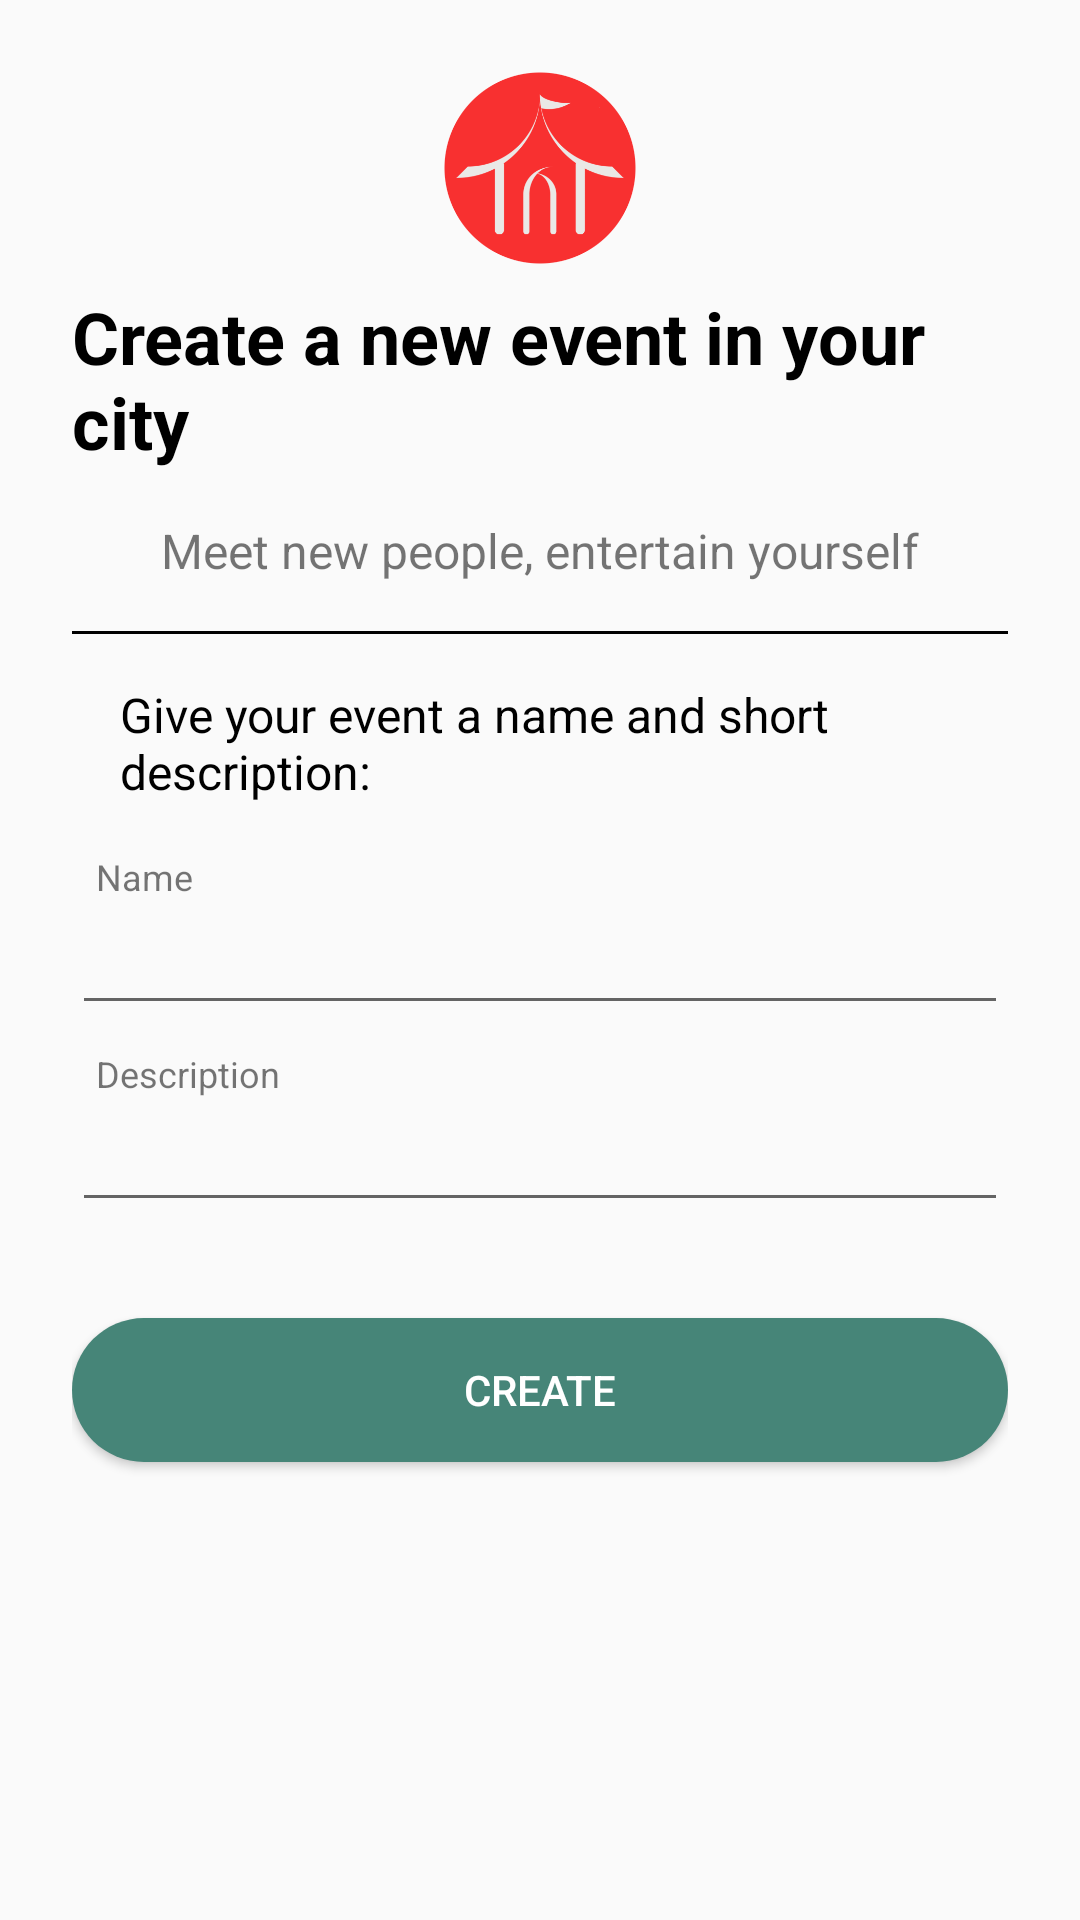

Here is an Android app screen rendered from its layout file. Give the layout XML and the strings, colors and styles it references.
<!-- AndroidManifest.xml: application theme AppTheme -->
<!-- res/layout/fragment3.xml -->
<?xml version="1.0" encoding="utf-8"?>
<ScrollView xmlns:android="http://schemas.android.com/apk/res/android"
android:layout_width="fill_parent"
android:layout_height="fill_parent">

<LinearLayout
    android:orientation="vertical"
    android:layout_width="match_parent"
    android:layout_height="wrap_content"
    android:paddingTop="24dp"
    android:paddingLeft="24dp"
    android:paddingRight="24dp">

    <ImageView
        android:layout_width="64dp"
        android:layout_height="64dp"
        android:src="@drawable/icon_special_events"
        android:layout_gravity="center"
        android:layout_marginBottom="8dp"/>

    <TextView
        android:layout_width="wrap_content"
        android:layout_height="wrap_content"
        android:text="Create a new event in your city"
        android:textStyle="bold"
        android:layout_gravity="center"
        android:textSize="24sp"
        android:textColor="#000"/>
    <TextView
        android:layout_width="wrap_content"
        android:layout_height="wrap_content"
        android:text="Meet new people, entertain yourself"
        android:layout_gravity="center"
        android:textSize="16sp"
        android:layout_margin="16dp"/>

    <View
        android:layout_width="match_parent"
        android:layout_height="1dp"
        android:background="#000"/>

    <TextView
        android:layout_width="wrap_content"
        android:layout_height="wrap_content"
        android:text="Give your event a name and short description:"
        android:layout_gravity="center"
        android:textSize="16sp"
        android:layout_margin="16dp"
        android:textColor="#000"/>

    <TextView
        android:layout_width="wrap_content"
        android:layout_height="wrap_content"
        android:text="Name"
        android:layout_marginLeft="8dp"
        android:textSize="12sp"/>

    <EditText android:id="@+id/input_name"
        android:layout_width="match_parent"
        android:layout_height="wrap_content"
        android:inputType="textEmailAddress"
        android:layout_marginBottom="8dp" />

    <TextView
        android:layout_width="wrap_content"
        android:layout_height="wrap_content"
        android:text="Description"
        android:layout_marginLeft="8dp"
        android:textSize="12sp"/>

    <EditText android:id="@+id/input_description"
        android:layout_width="match_parent"
        android:layout_height="wrap_content"
        android:layout_marginBottom="8dp"/>

    <Button
        android:id="@+id/btn_login"
        android:layout_width="match_parent"
        android:layout_height="wrap_content"
        android:layout_marginTop="24dp"
        android:layout_marginBottom="24dp"
        android:padding="12dp"
        android:text="Create"
        android:textColor="#FFF"
        android:background="@drawable/button_background"/>

</LinearLayout>
</ScrollView>
<!-- resources referenced by this layout -->
<resources>
  <!-- drawable button_background (drawable) -->
  <?xml version="1.0" encoding="utf-8"?>
  <layer-list xmlns:android="http://schemas.android.com/apk/res/android">
  
      <item>
          <shape android:shape="rectangle">
              <solid android:color="#468578"/>
              <corners android:radius="56dp"/>
          </shape>
      </item>
  
  </layer-list>
  <!-- drawable icon_special_events: png bitmap (drawable, 18299 bytes) -->
  <style name="AppTheme" parent="Theme.AppCompat.Light.NoActionBar">
          
          <item name="colorPrimary">@color/colorPrimary</item>
          <item name="colorPrimaryDark">@color/colorPrimaryDark</item>
          <item name="colorAccent">@color/colorAccent</item>
  
          <item name="windowActionBar">false</item>
          <item name="windowNoTitle">true</item>
      </style>
  <color name="colorPrimary">#468578</color>
  <color name="colorPrimaryDark">#357467</color>
  <color name="colorAccent">#468578</color>
</resources>
